Run: headless pygame with SDL's dummy video driver; simulated clock (each Clock.tick advances the game by its frame time, no real sleeping); random seed 0; keys injected as events and as key.get_pressed() state; mouse plan: one left click at the window centre at the start of phase 2, then a move to the lower-right quarter at the start of phase 3.
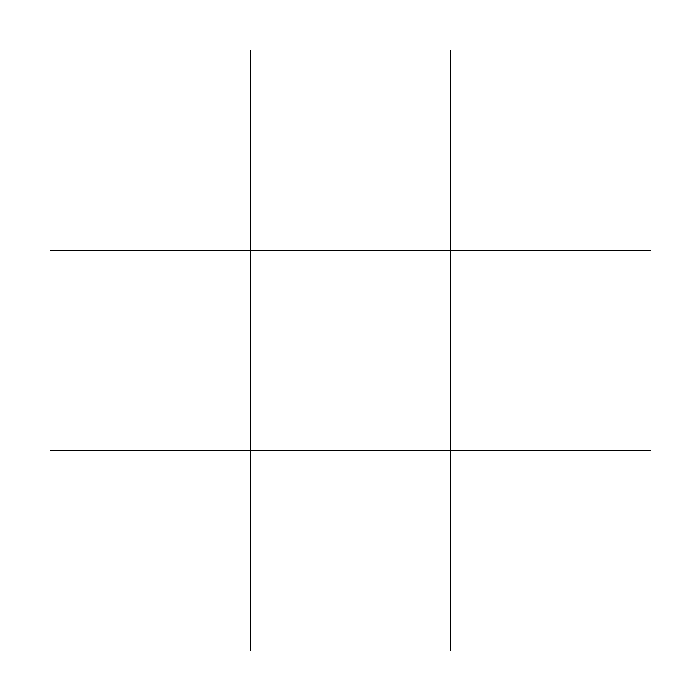
Frame 1 of 4 · flips 1–60 · no input
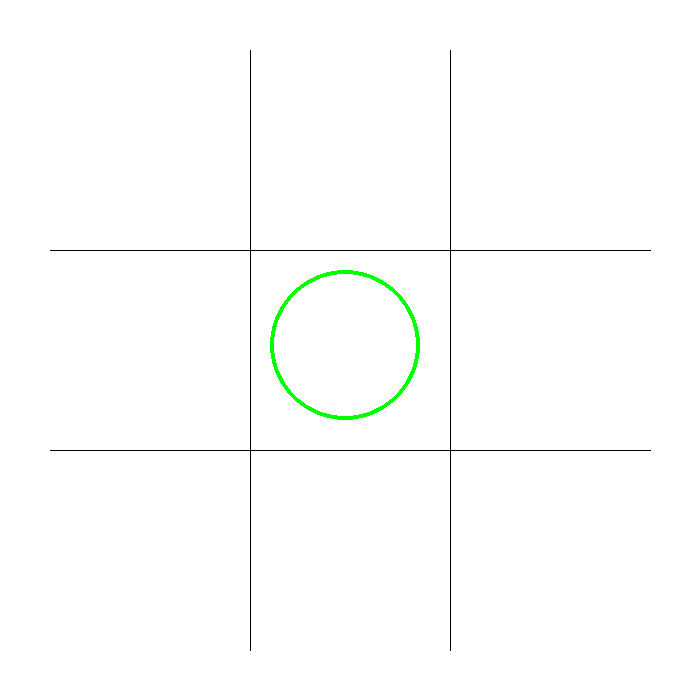
Frame 2 of 4 · flips 61–180 · clicked the window centre · tapped SPACE, RETURN · held RIGHT (→), D
Frame 3 of 4 · flips 181–300 · moved the mouse to the lower-right quarter · held DOWN (↓), S · screen unchanged from frame 2, image omitted
Frame 4 of 4 · flips 301–420 · held LEFT (←), A, UP (↑), W · screen unchanged from frame 3, image omitted

The pygame program that drew these frames:


import math
import pygame

pygame.init()
screen = pygame.display.set_mode((700, 700))

screen.fill("white")
def siet()->None:
        x1, y1 = 250,50
        x2, y2 = 50,250
        velkost_stvorceka= 200
       


        for i in range(2):
            pygame.draw.line(screen,(0,0,0), (x1,y1),(x1, y1+600),1 )
            x1+=velkost_stvorceka
            pygame.draw.line(screen,(0,0,0), (x2,y2),(x2+600, y2),1 )
            y2+=velkost_stvorceka

siet()

rad = 0
kruzka,kriziky,odpovede= [],[],[] 





running = True
while running:
    for event in pygame.event.get():
        if event.type == pygame.QUIT:
            running = False
        if event.type == pygame.MOUSEBUTTONUP:
            (x,y) = pygame.mouse.get_pos()
            x= math.floor(x/200)*200
            y= math.floor(y/200)*200  
            print(y)

            

            if y == 0:
                policko = x/200 + 1
            elif y / 200 == 1:
                policko = x/200 + 4
            elif y/200 == 2 :
                policko = x/200 + 7
            

            if rad %2== 0 and policko not in odpovede:
               pygame.draw.ellipse(screen,"green", (x+70,y+70,150,150),4 )
               rad= rad + 1
               kruzka.append(policko)
            elif rad %2== 1 and policko not in odpovede:
               pygame.draw.line(screen,"blue", (x+70,y+70),(x+220,y+220),4 )
               pygame.draw.line(screen,"blue", (x+70,y+220),(x+220,y+70),4 )
               rad= rad + 1
               kriziky.append(policko)
                    
            odpovede = kruzka + kriziky
            odpovede.sort()

            # Riadky a stlpce 
            for i in range(3):
                if all(item in kriziky for item in [1+i*3,2+i*3,3+i*3]) or all(item in kruzka for item in [1+i*3,2+i*3,3+i*3]):
                    pygame.draw.line(screen , "red",(50,150 + i*200),(650,150 +i*200),4)
                elif all(item in kriziky for item in [1 + i,4+ i,7+ i]) or all(item in kruzka for item in [1 + i,4+ i,7+ i]):
                    pygame.draw.line(screen , "red",(150 + i * 200,50),(150 + i* 200,650),4)
            # Diagonály 
            if all(item in kriziky for item in [7,5,3]) or all(item in kruzka for item in [7,5,3]):
                pygame.draw.line(screen , "red",(50,650),(650,50),4)
            elif all(item in kriziky for item in [1,5,9]) or all(item in kruzka for item in [1,5,9]):
                pygame.draw.line(screen , "red",(50,50),(650,650),4)
          
            
        
                        
        
    

    pygame.display.flip()




pygame.quit()
